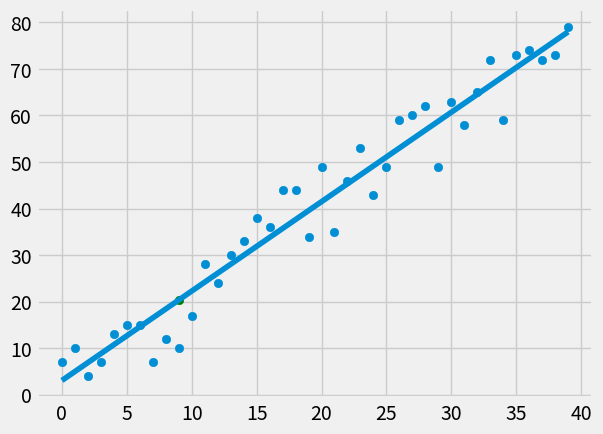

This figure's Python source:
from statistics import mean
import numpy as np
import matplotlib.pyplot as plt
from matplotlib import style
import random

style.use('fivethirtyeight')

def create_dataset(hm, variance, step=2, correlation=False):
	val = 1
	ys = []
	for i in range(hm):
		y = val + random.randrange(-variance, variance)
		ys.append(y)
		if correlation and correlation == 'pos':
			val += step
		elif correlation and correlation == 'neg':
			val -= step
	xs = [i for i in range(len(ys))]
	return np.array(xs, dtype=np.float64), np.array(ys, dtype=np.float64)

def best_fit_intercept(xs, ys, m):
	b = mean(ys) - m * mean(xs)
	return b

# To calculate the best fit slope
def best_fit_slope_and_intercept(xs, ys):
	m = ((mean(xs) * mean(ys)) - mean(xs * ys))
	m = m / ((mean(xs) * mean(xs)) - mean(xs * xs))
	b = best_fit_intercept(xs, ys, m)
	return m, b

def predict_y(x, m, b):
	y = (m * x) + b
	return y

# distance between the y of the line and the data
def squared_error(ys_orig, ys_line):
	return sum((ys_line - ys_orig)**2)

# How good is the best fit line
def coefficient_determination(ys_orig, ys_line):
	ys_mean_line = [mean(ys_orig) for y in ys_orig]
	squared_error_regr = squared_error(ys_orig, ys_line)
	squared_error_y_mean = squared_error(ys_orig, ys_mean_line)
	return 1 - (squared_error_regr / squared_error_y_mean)

# The data
# xs = np.array([1, 2, 3, 4, 5, 6], dtype=np.float64)
# ys = np.array([5, 4, 6, 5, 8, 7], dtype=np.float64)
xs, ys = create_dataset(40, 10, 2, correlation='pos')

m, b = best_fit_slope_and_intercept(xs, ys)
regression_line = [(m*x)+b for x in xs]

r_squared = coefficient_determination(ys, regression_line)
print(r_squared)

known_x = 9
unknown_y = predict_y(known_x, m, b)

plt.scatter(xs,ys)
plt.scatter(known_x, unknown_y, color = 'g')
plt.plot(xs, regression_line)
plt.show()
